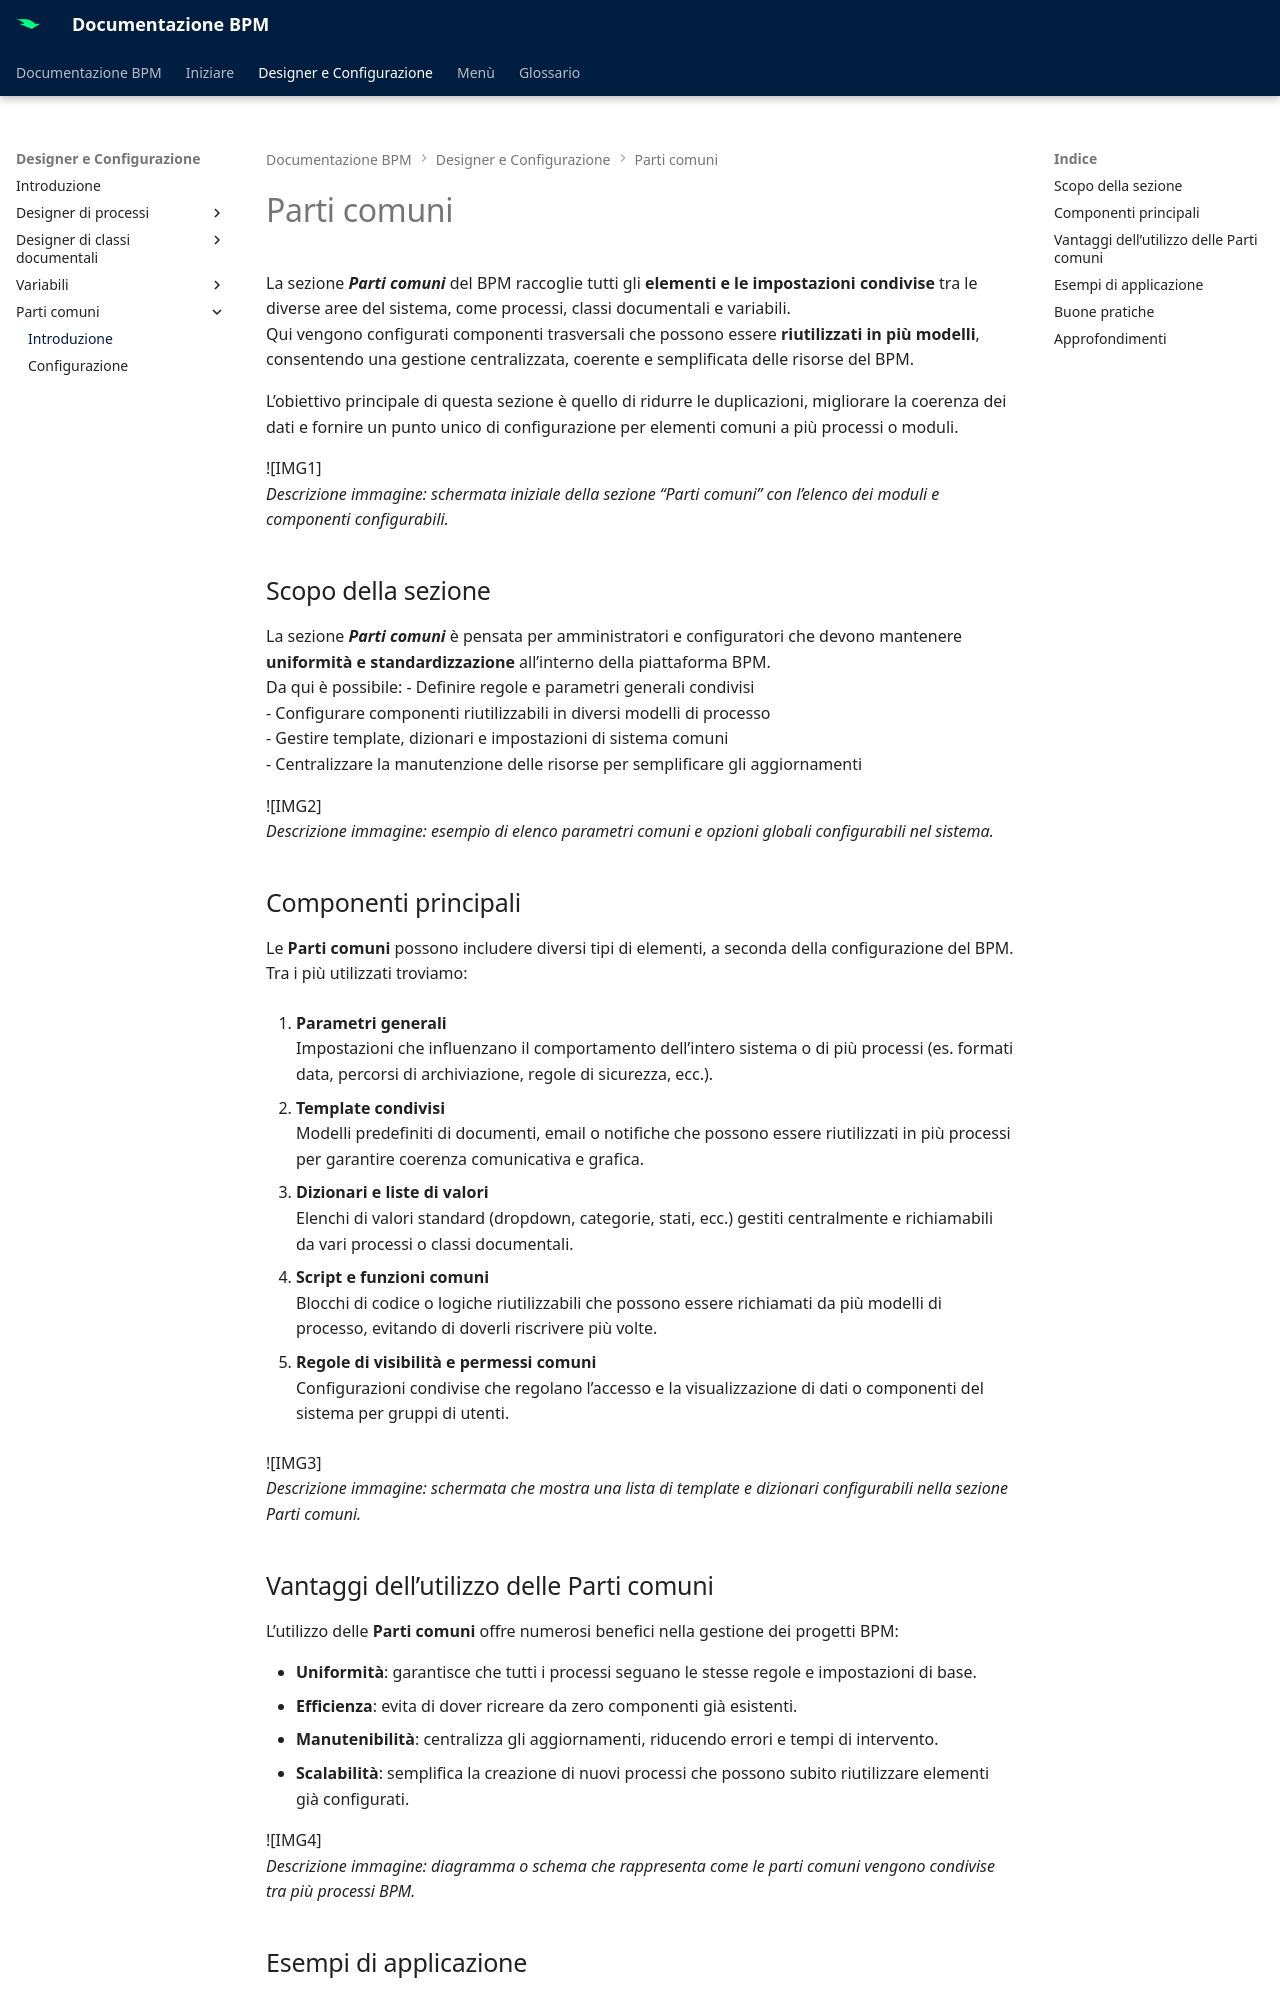

repository: centrosoftware-dev/bpm-docs · page: designer-config/common/intro/index.html · generator: mkdocs

# Parti comuni

La sezione **_Parti comuni_** del BPM raccoglie tutti gli **elementi e le impostazioni condivise** tra le diverse aree del sistema, come processi, classi documentali e variabili.  
Qui vengono configurati componenti trasversali che possono essere **riutilizzati in più modelli**, consentendo una gestione centralizzata, coerente e semplificata delle risorse del BPM.

L’obiettivo principale di questa sezione è quello di ridurre le duplicazioni, migliorare la coerenza dei dati e fornire un punto unico di configurazione per elementi comuni a più processi o moduli.

![IMG1]  
_Descrizione immagine: schermata iniziale della sezione “Parti comuni” con l’elenco dei moduli e componenti configurabili._

## Scopo della sezione

La sezione **_Parti comuni_** è pensata per amministratori e configuratori che devono mantenere **uniformità e standardizzazione** all’interno della piattaforma BPM.  
Da qui è possibile:
- Definire regole e parametri generali condivisi  
- Configurare componenti riutilizzabili in diversi modelli di processo  
- Gestire template, dizionari e impostazioni di sistema comuni  
- Centralizzare la manutenzione delle risorse per semplificare gli aggiornamenti  

![IMG2]  
_Descrizione immagine: esempio di elenco parametri comuni e opzioni globali configurabili nel sistema._

## Componenti principali

Le **Parti comuni** possono includere diversi tipi di elementi, a seconda della configurazione del BPM.  
Tra i più utilizzati troviamo:

1. **Parametri generali**  
   Impostazioni che influenzano il comportamento dell’intero sistema o di più processi (es. formati data, percorsi di archiviazione, regole di sicurezza, ecc.).

2. **Template condivisi**  
   Modelli predefiniti di documenti, email o notifiche che possono essere riutilizzati in più processi per garantire coerenza comunicativa e grafica.

3. **Dizionari e liste di valori**  
   Elenchi di valori standard (dropdown, categorie, stati, ecc.) gestiti centralmente e richiamabili da vari processi o classi documentali.

4. **Script e funzioni comuni**  
   Blocchi di codice o logiche riutilizzabili che possono essere richiamati da più modelli di processo, evitando di doverli riscrivere più volte.

5. **Regole di visibilità e permessi comuni**  
   Configurazioni condivise che regolano l’accesso e la visualizzazione di dati o componenti del sistema per gruppi di utenti.

![IMG3]  
_Descrizione immagine: schermata che mostra una lista di template e dizionari configurabili nella sezione Parti comuni._

## Vantaggi dell’utilizzo delle Parti comuni

L’utilizzo delle **Parti comuni** offre numerosi benefici nella gestione dei progetti BPM:

- **Uniformità**: garantisce che tutti i processi seguano le stesse regole e impostazioni di base.  
- **Efficienza**: evita di dover ricreare da zero componenti già esistenti.  
- **Manutenibilità**: centralizza gli aggiornamenti, riducendo errori e tempi di intervento.  
- **Scalabilità**: semplifica la creazione di nuovi processi che possono subito riutilizzare elementi già configurati.  

![IMG4]  
_Descrizione immagine: diagramma o schema che rappresenta come le parti comuni vengono condivise tra più processi BPM._
